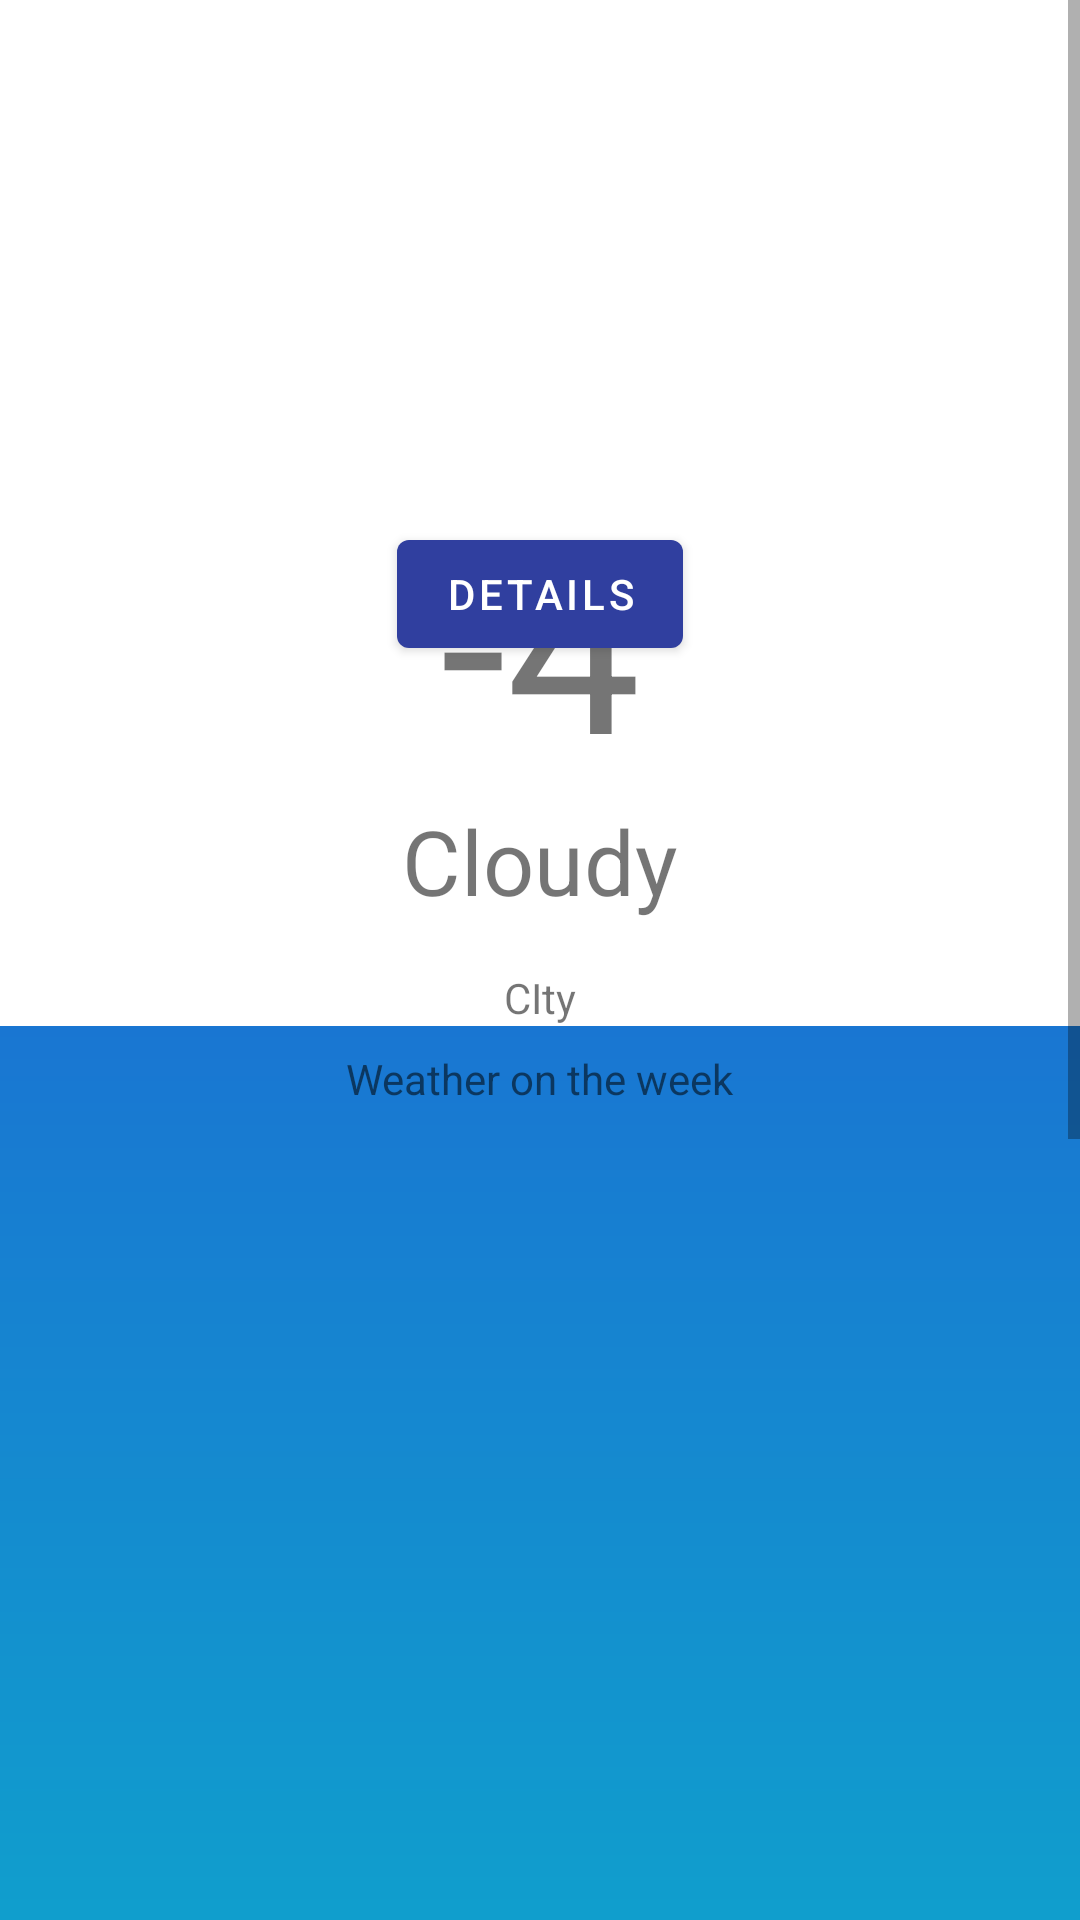

This screen was rendered from an Android layout file. Write that file and the resources it references.
<!-- AndroidManifest.xml: application theme Theme.Weather -->
<!-- res/layout/fragment_show_weather.xml -->
<?xml version="1.0" encoding="utf-8"?>
<ScrollView xmlns:android="http://schemas.android.com/apk/res/android"
    xmlns:app="http://schemas.android.com/apk/res-auto"
    xmlns:tools="http://schemas.android.com/tools"
    android:id="@+id/show_weather"
    android:layout_width="match_parent"
    android:layout_height="match_parent"
    tools:context=".ui.fragments.ShowWeatherFragment">

    <androidx.constraintlayout.widget.ConstraintLayout
        android:layout_width="match_parent"
        android:layout_height="wrap_content">

        <FrameLayout
            android:id="@+id/weather_now"
            android:layout_width="match_parent"
            android:layout_height="wrap_content"
            app:layout_constraintEnd_toEndOf="parent"
            app:layout_constraintStart_toStartOf="parent"
            app:layout_constraintTop_toTopOf="parent">

            <include layout="@layout/fragment_weather_now" />
        </FrameLayout>

        <FrameLayout
            android:layout_width="match_parent"
            android:layout_height="wrap_content"
            app:layout_constraintEnd_toEndOf="parent"
            app:layout_constraintStart_toStartOf="parent"
            app:layout_constraintTop_toBottomOf="@+id/weather_now">

            <include layout="@layout/fragment_weather_on_week" />
        </FrameLayout>
    </androidx.constraintlayout.widget.ConstraintLayout>
</ScrollView>
<!-- res/layout/fragment_weather_now.xml (included above) -->
<?xml version="1.0" encoding="utf-8"?>
<FrameLayout xmlns:android="http://schemas.android.com/apk/res/android"
    xmlns:app="http://schemas.android.com/apk/res-auto"
    xmlns:tools="http://schemas.android.com/tools"
    android:layout_width="match_parent"
    android:layout_height="match_parent"
    tools:context=".UI.Fragments.WeatherNowFragment">

    <androidx.constraintlayout.widget.ConstraintLayout
        android:layout_width="match_parent"
        android:layout_height="match_parent">

        <ImageView
            android:id="@+id/imageView"
            android:layout_width="160dp"
            android:layout_height="160dp"
            android:layout_marginTop="36dp"
            android:src="@drawable/cloudy"
            app:layout_constraintEnd_toEndOf="parent"
            app:layout_constraintHorizontal_bias="0.5"
            app:layout_constraintStart_toStartOf="parent"
            app:layout_constraintTop_toTopOf="parent" />

        <TextView
            android:id="@+id/temperature_now"
            android:layout_width="wrap_content"
            android:layout_height="wrap_content"
            android:layout_marginTop="160dp"
            android:textSize="80sp"
            app:layout_constraintEnd_toEndOf="parent"
            app:layout_constraintStart_toStartOf="parent"
            app:layout_constraintTop_toTopOf="parent"
            tools:text="-4" />

        <TextView
            android:id="@+id/weather_now"
            android:layout_width="wrap_content"
            android:layout_height="wrap_content"
            android:textSize="30sp"
            app:layout_constraintEnd_toEndOf="parent"
            app:layout_constraintStart_toStartOf="parent"
            app:layout_constraintTop_toBottomOf="@+id/temperature_now"
            tools:text="@string/def_weather_text" />

        <TextView
            android:id="@+id/city_now"
            android:layout_width="wrap_content"
            android:layout_height="wrap_content"
            android:layout_marginTop="16dp"
            app:layout_constraintEnd_toEndOf="parent"
            app:layout_constraintStart_toStartOf="parent"
            app:layout_constraintTop_toBottomOf="@+id/weather_now"
            tools:text="@string/def_city" />

        <com.google.android.material.button.MaterialButton
            android:id="@+id/show_more_now"
            android:layout_width="wrap_content"
            android:layout_height="wrap_content"
            android:layout_marginBottom="120dp"
            android:text="@string/def_details"
            app:layout_constraintBottom_toBottomOf="parent"
            app:layout_constraintEnd_toEndOf="parent"
            app:layout_constraintStart_toStartOf="parent" />

    </androidx.constraintlayout.widget.ConstraintLayout>
</FrameLayout>
<!-- res/layout/fragment_weather_on_week.xml (included above) -->
<?xml version="1.0" encoding="utf-8"?>
<FrameLayout xmlns:android="http://schemas.android.com/apk/res/android"
    xmlns:app="http://schemas.android.com/apk/res-auto"
    xmlns:tools="http://schemas.android.com/tools"
    android:layout_width="match_parent"
    android:layout_height="match_parent"
    tools:background="@drawable/bg_def_gradient"
    tools:context=".ui.fragments.WeatherOnWeekFragment">

    <androidx.constraintlayout.widget.ConstraintLayout
        android:layout_width="match_parent"
        android:layout_height="match_parent">


        <TextView
            android:id="@+id/weather_on_the_week_text"
            android:layout_width="wrap_content"
            android:layout_height="wrap_content"
            android:layout_marginTop="8dp"
            android:text="Weather on the week"
            app:layout_constraintEnd_toEndOf="parent"
            app:layout_constraintStart_toStartOf="parent"
            app:layout_constraintTop_toTopOf="parent" />

        <androidx.recyclerview.widget.RecyclerView
            android:id="@+id/recyclerView_weather_small_cards"
            android:layout_width="409dp"
            android:layout_height="702dp"
            android:layout_marginTop="8dp"
            android:orientation="horizontal"
            app:layout_constraintEnd_toEndOf="parent"
            app:layout_constraintStart_toStartOf="parent"
            app:layout_constraintTop_toBottomOf="@+id/weather_on_the_week_text"/>
    </androidx.constraintlayout.widget.ConstraintLayout>
</FrameLayout>
<!-- resources referenced by this layout -->
<resources>
  <!-- drawable bg_def_gradient (drawable) -->
  <?xml version="1.0" encoding="utf-8"?>
  <shape xmlns:android="http://schemas.android.com/apk/res/android">
      <gradient
          android:type="linear"
          android:angle="90"
          android:startColor="@color/teal_200"
          android:endColor="@color/blue" />
  </shape>
  <string name="def_city">CIty</string>
  <string name="def_details">Details</string>
  <string name="def_weather_text">Cloudy</string>
  <style name="Theme.Weather" parent="Theme.MaterialComponents.DayNight.NoActionBar">
          
          <item name="colorPrimary">@color/blue_dark</item>
          <item name="colorPrimaryVariant">@color/blue</item>
          <item name="colorOnPrimary">@color/white</item>
          
          <item name="colorSecondary">@color/yellow</item>
          <item name="colorSecondaryVariant">@color/orange</item>
          <item name="colorOnSecondary">@color/black</item>
          
          <item name="android:statusBarColor" tools:targetApi="l">?attr/colorPrimaryVariant</item>
          
      </style>
  <color name="teal_200">#FF03DAC5</color>
  <color name="blue">#1976D2</color>
  <color name="blue_dark">#303F9F</color>
  <color name="white">#FFFFFFFF</color>
  <color name="yellow">#FBD92D</color>
  <color name="orange">#FFA000</color>
  <color name="black">#FF000000</color>
</resources>
